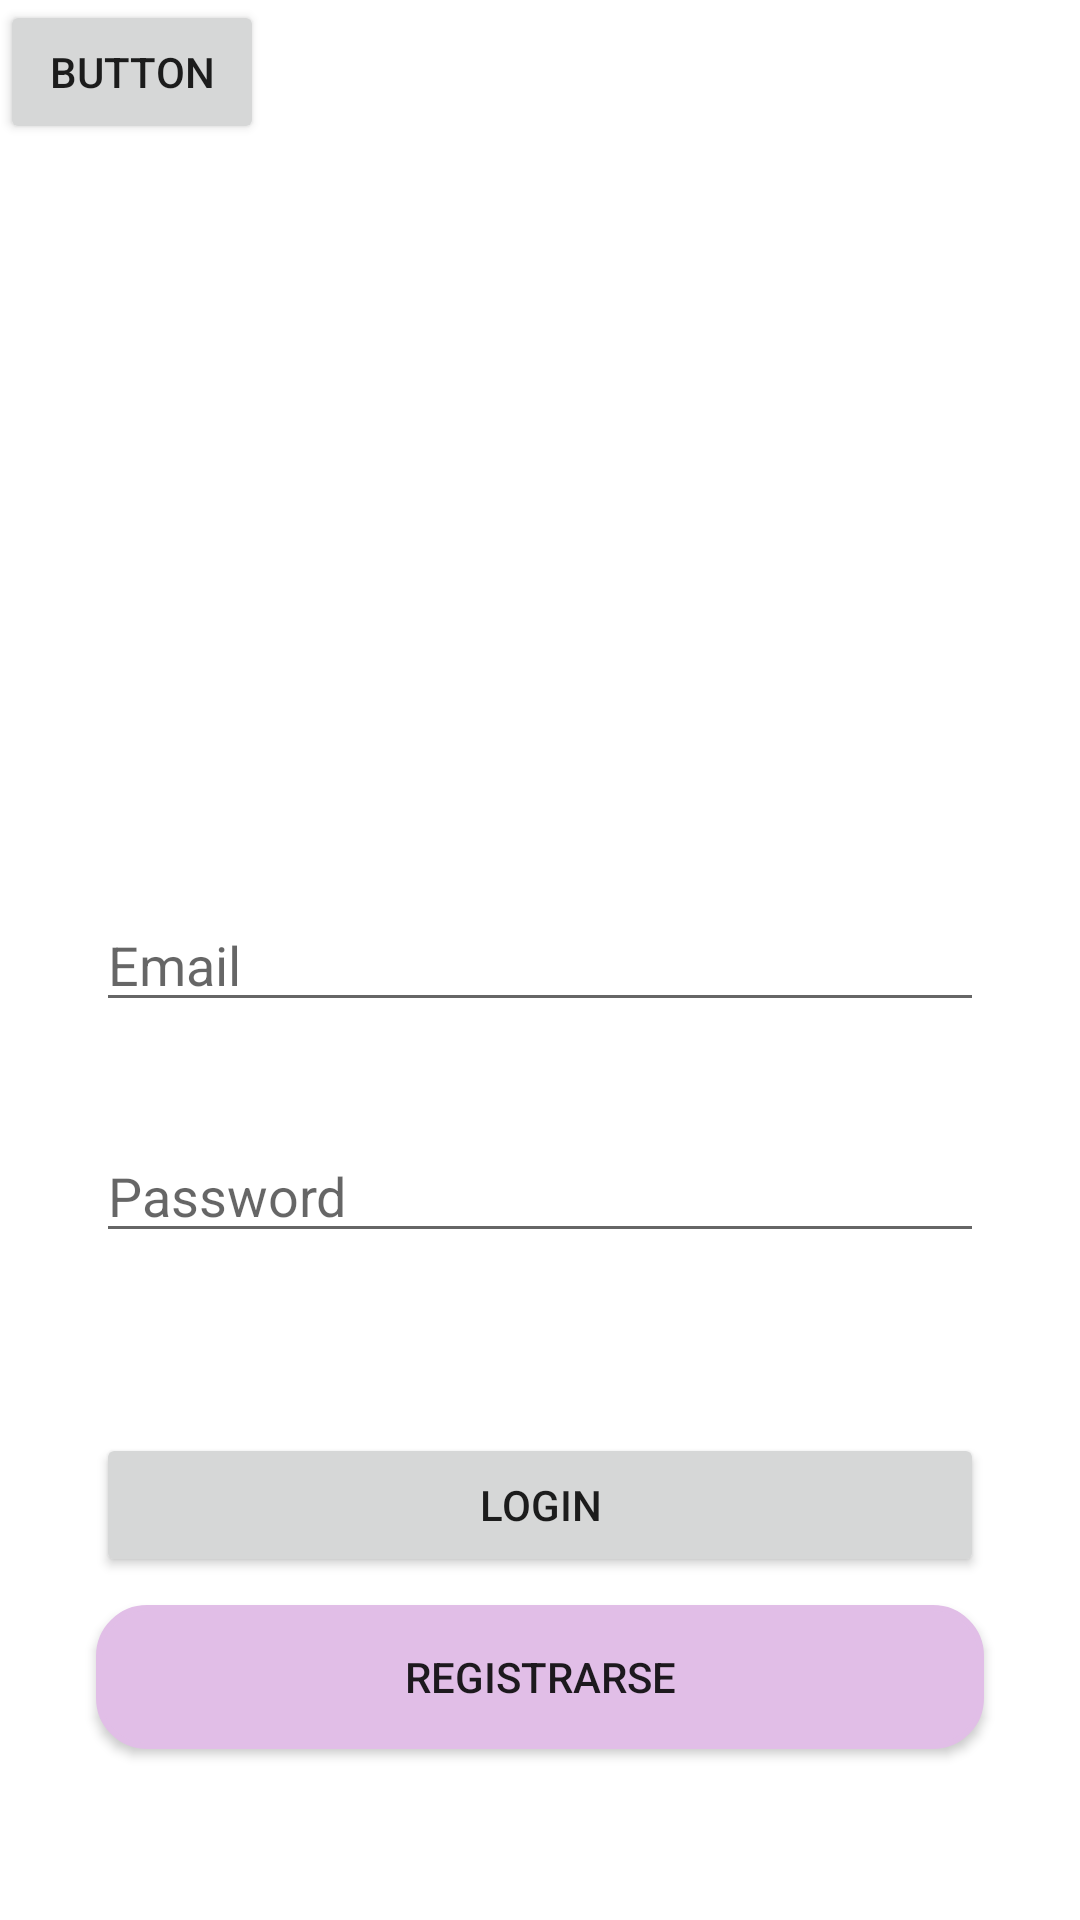

Write the Android layout XML for this screen, with the resource values it uses.
<!-- AndroidManifest.xml: application theme Theme.Desafio1PM190339CS171609 -->
<!-- res/layout/activity_login.xml -->
<?xml version="1.0" encoding="utf-8"?>
<androidx.constraintlayout.widget.ConstraintLayout xmlns:android="http://schemas.android.com/apk/res/android"
    xmlns:app="http://schemas.android.com/apk/res-auto"
    xmlns:tools="http://schemas.android.com/tools"
    android:layout_width="match_parent"
    android:layout_height="match_parent"
    tools:context=".LoginActivity">

    <EditText
        android:id="@+id/txtEmail"
        android:layout_width="match_parent"
        android:layout_height="41dp"
        android:layout_marginStart="32dp"
        android:layout_marginEnd="32dp"
        android:ems="10"
        android:hint="Email"
        android:inputType="textPersonName"
        app:layout_constraintBottom_toBottomOf="parent"
        app:layout_constraintEnd_toEndOf="parent"
        app:layout_constraintHorizontal_bias="0.491"
        app:layout_constraintStart_toStartOf="parent"
        app:layout_constraintTop_toTopOf="parent" />

    <EditText
        android:id="@+id/txtPassword"
        android:layout_width="match_parent"
        android:layout_height="41dp"
        android:layout_marginStart="32dp"
        android:layout_marginTop="36dp"
        android:layout_marginEnd="32dp"
        android:ems="10"
        android:hint="Password"
        android:inputType="textPersonName"
        app:layout_constraintEnd_toEndOf="parent"
        app:layout_constraintHorizontal_bias="0.0"
        app:layout_constraintStart_toStartOf="parent"
        app:layout_constraintTop_toBottomOf="@+id/txtEmail" />

    <Button
        android:id="@+id/btnLogin"
        android:layout_width="match_parent"
        android:layout_height="48dp"
        android:layout_marginStart="32dp"
        android:layout_marginTop="60dp"
        android:layout_marginEnd="32dp"
        android:text="Login"
        app:layout_constraintBottom_toBottomOf="parent"
        app:layout_constraintEnd_toEndOf="parent"
        app:layout_constraintHorizontal_bias="0.0"
        app:layout_constraintStart_toStartOf="parent"
        app:layout_constraintTop_toBottomOf="@+id/txtPassword"
        app:layout_constraintVertical_bias="0.0" />

    <Button
        android:id="@+id/btnRegister"
        android:layout_width="match_parent"
        android:layout_height="48dp"
        android:layout_marginStart="32dp"
        android:layout_marginEnd="32dp"
        android:text="Registrarse"
        app:layout_constraintBottom_toBottomOf="parent"
        app:layout_constraintEnd_toEndOf="parent"
        app:layout_constraintHorizontal_bias="0.0"
        app:layout_constraintStart_toStartOf="parent"
        app:layout_constraintTop_toBottomOf="@+id/btnLogin"
        app:layout_constraintVertical_bias="0.141"
        android:background="@drawable/button_rounded_border"/>

    <ImageView
        android:id="@+id/imageView"
        android:layout_width="203dp"
        android:layout_height="205dp"
        app:layout_constraintBottom_toTopOf="@+id/txtEmail"
        app:layout_constraintEnd_toEndOf="parent"
        app:layout_constraintStart_toStartOf="parent"
        app:layout_constraintTop_toTopOf="parent"
        app:srcCompat="@drawable/ic_logo" />

    <Button
        android:id="@+id/boton1"
        android:layout_width="wrap_content"
        android:layout_height="wrap_content"
        android:text="Button"
        tools:layout_editor_absoluteX="268dp"
        tools:layout_editor_absoluteY="275dp" />

</androidx.constraintlayout.widget.ConstraintLayout>
<!-- resources referenced by this layout -->
<resources>
  <!-- drawable button_rounded_border (drawable) -->
  <?xml version="1.0" encoding="utf-8"?>
  <shape xmlns:android="http://schemas.android.com/apk/res/android">
      <corners android:radius="16dp"/>
      <solid android:color="@color/primary_light"/>
      <stroke android:width="2dp"
              android:color="@color/primary_light"/>
  </shape>
  <style name="Theme.Desafio1PM190339CS171609" parent="Theme.MaterialComponents.DayNight.DarkActionBar">
          
          <item name="colorPrimary">@color/purple_500</item>
          <item name="colorPrimaryVariant">@color/purple_700</item>
          <item name="colorOnPrimary">@color/white</item>
          
          <item name="colorSecondary">@color/teal_200</item>
          <item name="colorSecondaryVariant">@color/teal_700</item>
          <item name="colorOnSecondary">@color/black</item>
          
          <item name="android:statusBarColor" tools:targetApi="l">?attr/colorPrimaryVariant</item>
          
      </style>
  <color name="primary_light">#E1BEE7</color>
  <color name="purple_500">#FF6200EE</color>
  <color name="purple_700">#FF3700B3</color>
  <color name="white">#FFFFFFFF</color>
  <color name="teal_200">#FF03DAC5</color>
  <color name="teal_700">#FF018786</color>
  <color name="black">#FF000000</color>
</resources>
